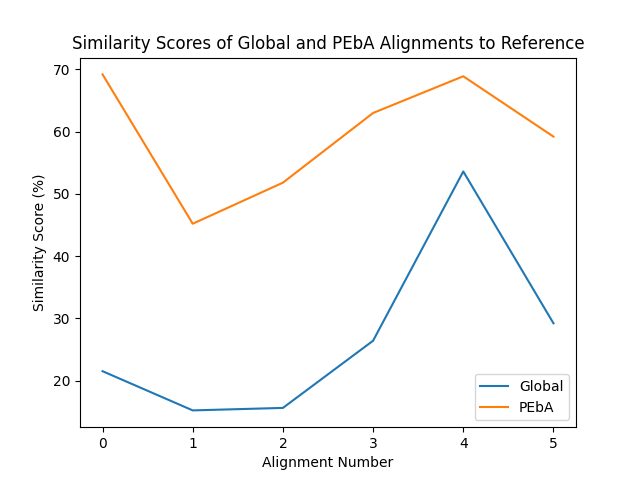

The file beside this chart, header and first rows:
global_0, 2, 26.9, 21.5, 624
PEbA_0, 2, 18.6, 69.2, 688
global_1, 2, 26.3, 15.2, 630
PEbA_1, 2, 15.0, 45.2, 722
global_2, 2, 31.3, 15.6, 614
PEbA_2, 2, 17.6, 51.8, 672
global_3, 2, 29.3, 26.4, 622
PEbA_3, 2, 18.6, 63.0, 762
global_4, 2, 31.6, 53.6, 608
PEbA_4, 2, 20.5, 68.9, 732
global_5, 2, 31.5, 29.2, 672
PEbA_5, 2, 20.9, 59.2, 746
